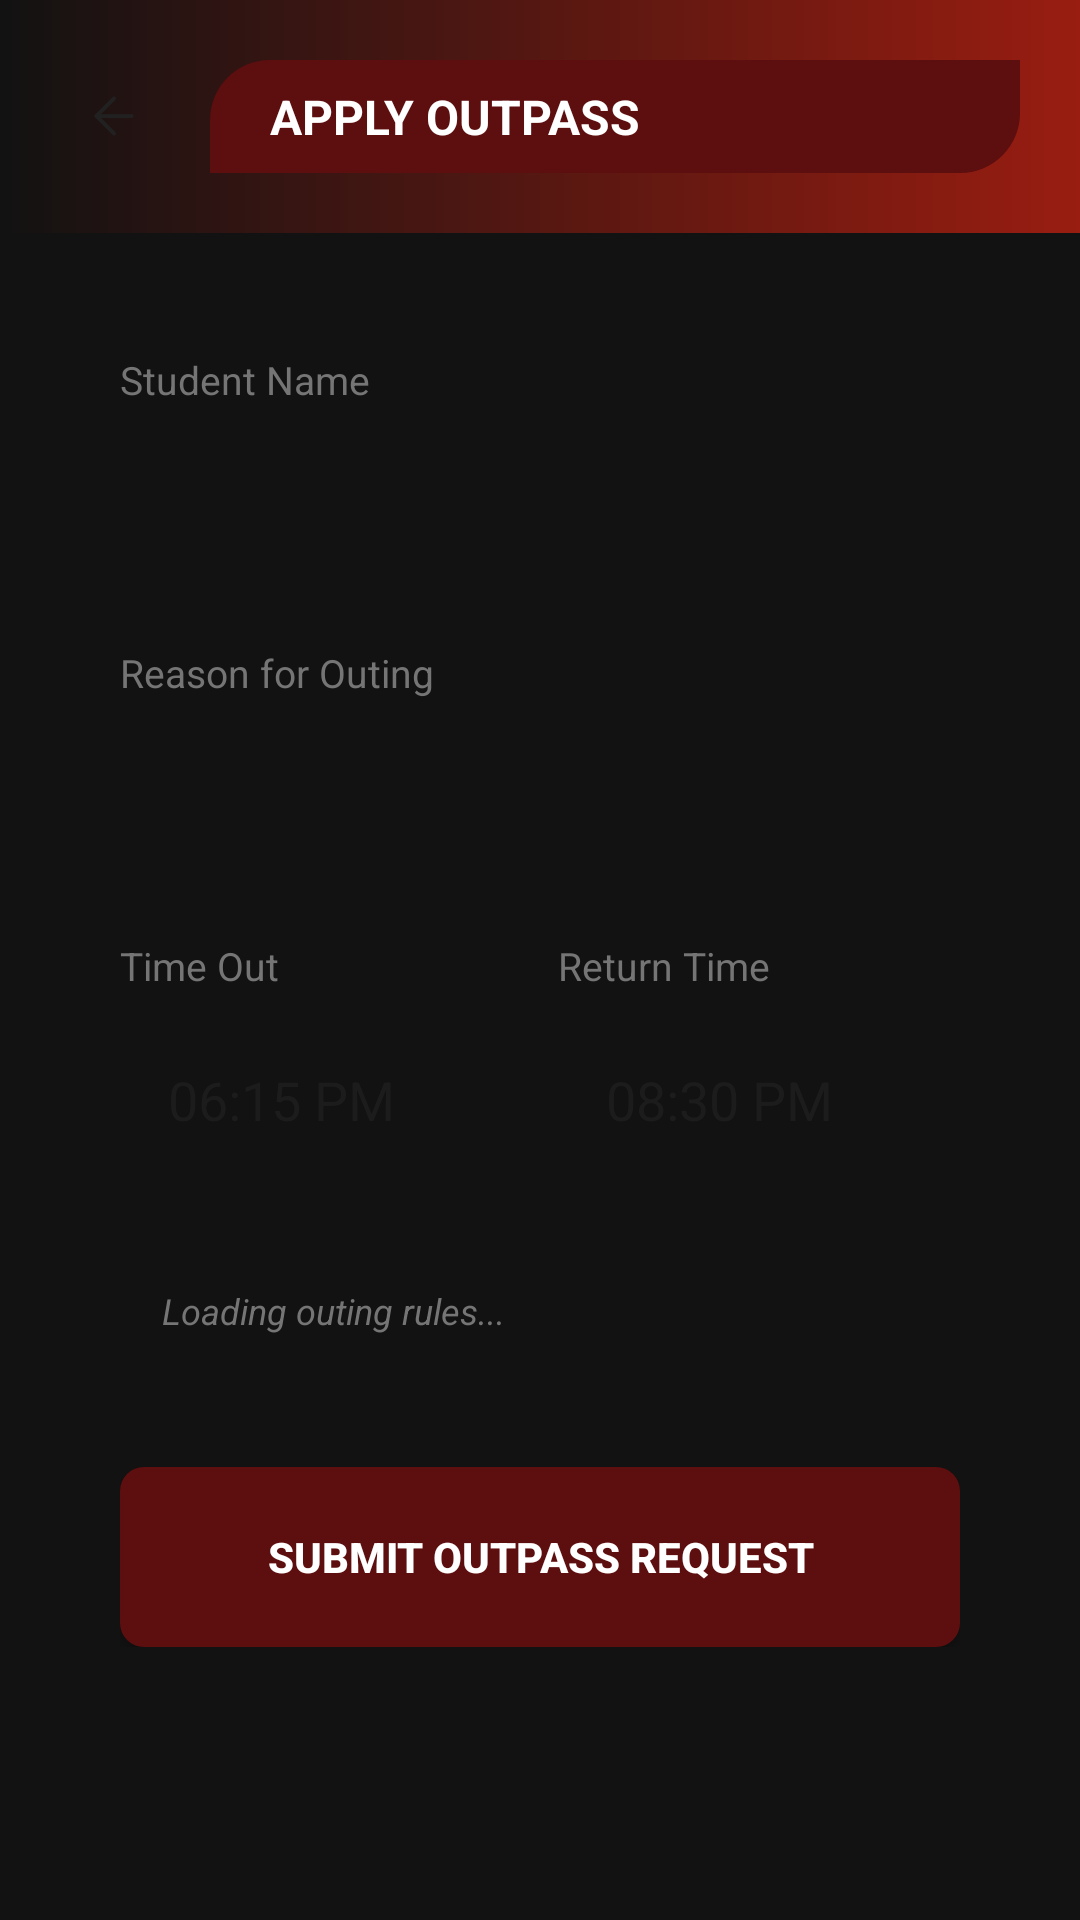

The Android layout XML behind this screen, and the referenced resources:
<!-- AndroidManifest.xml: application theme Theme.HostelPassManagement -->
<!-- res/layout/activity_apply_outpass.xml -->
<LinearLayout xmlns:android="http://schemas.android.com/apk/res/android"
    android:layout_width="match_parent"
    android:layout_height="match_parent"
    android:orientation="vertical"
    android:fitsSystemWindows="true"
    android:background="@color/portal_header_dark">

    
    <LinearLayout
        android:layout_width="match_parent"
        android:layout_height="wrap_content"
        android:orientation="horizontal"
        android:background="@drawable/header_portal_gradient"
        android:padding="20dp"
        android:paddingTop="16dp"
        android:gravity="center_vertical">

        <ImageButton
            android:id="@+id/btnBack"
            android:layout_width="36dp"
            android:layout_height="36dp"
            android:src="@drawable/ic_back_arrow"
            android:background="@drawable/card_background"
            android:padding="8dp"
            android:scaleType="centerInside"
            android:tint="@color/text_primary" />

        <TextView
            android:layout_width="0dp"
            android:layout_height="wrap_content"
            android:layout_weight="1"
            android:text="   APPLY OUTPASS   "
            android:textColor="@color/white"
            android:textSize="16sp"
            android:textStyle="bold"
            android:background="@drawable/bg_portal_header"
            android:layout_marginLeft="14dp"
            android:padding="8dp" />

    </LinearLayout>

    
    <LinearLayout
        android:id="@+id/bannerEligibility"
        android:layout_width="match_parent"
        android:layout_height="wrap_content"
        android:orientation="horizontal"
        android:background="@color/divider"
        android:padding="14dp"
        android:gravity="center_vertical"
        android:visibility="gone">

        <TextView
            android:layout_width="wrap_content"
            android:layout_height="wrap_content"
            android:text="✅"
            android:textSize="18sp" />

        <TextView
            android:id="@+id/tvEligibilityMsg"
            android:layout_width="wrap_content"
            android:layout_height="wrap_content"
            android:text="You are eligible for outing today"
            android:textColor="@color/status_approved"
            android:textSize="13sp"
            android:layout_marginLeft="10dp"
            android:textStyle="bold" />

    </LinearLayout>

    <LinearLayout
        android:id="@+id/bannerNotEligible"
        android:layout_width="match_parent"
        android:layout_height="wrap_content"
        android:orientation="horizontal"
        android:background="@color/divider"
        android:padding="14dp"
        android:gravity="center_vertical"
        android:visibility="gone">

        <TextView
            android:layout_width="wrap_content"
            android:layout_height="wrap_content"
            android:text="❌"
            android:textSize="18sp" />

        <TextView
            android:id="@+id/tvNotEligibleMsg"
            android:layout_width="wrap_content"
            android:layout_height="wrap_content"
            android:text="Outing not allowed today"
            android:textColor="@color/status_rejected"
            android:textSize="13sp"
            android:layout_marginLeft="10dp"
            android:textStyle="bold" />

    </LinearLayout>

    <ScrollView
        android:layout_width="match_parent"
        android:layout_height="0dp"
        android:layout_weight="1"
        android:padding="20dp"
        android:clipToPadding="false">

        <LinearLayout
            android:layout_width="match_parent"
            android:layout_height="wrap_content"
            android:orientation="vertical"
            android:background="@drawable/card_background"
            android:padding="20dp">

            
            <TextView
                android:layout_width="wrap_content"
                android:layout_height="wrap_content"
                android:text="Student Name"
                android:textColor="@color/text_secondary"
                android:textSize="13sp"
                android:layout_marginBottom="8dp" />

            <EditText
                android:id="@+id/etStudentName"
                android:layout_width="match_parent"
                android:layout_height="56dp"
                android:background="@drawable/card_background"
                android:paddingLeft="16dp"
                android:paddingRight="16dp"
                android:textColor="@color/text_primary"
                android:alpha="0.7"
                android:enabled="false" />

            
            <TextView
                android:layout_width="wrap_content"
                android:layout_height="wrap_content"
                android:text="Reason for Outing"
                android:textColor="@color/text_secondary"
                android:textSize="13sp"
                android:layout_marginTop="16dp"
                android:layout_marginBottom="8dp" />

            <Spinner
                android:id="@+id/spinnerReason"
                android:layout_width="match_parent"
                android:layout_height="56dp"
                android:background="@drawable/card_background"
                android:paddingLeft="16dp"
                android:paddingRight="16dp" />

            <EditText
                android:id="@+id/etOtherReason"
                android:layout_width="match_parent"
                android:layout_height="wrap_content"
                android:hint="Please specify other reason..."
                android:padding="16dp"
                android:background="@drawable/card_background"
                android:textColor="@color/text_primary"
                android:textColorHint="@color/text_hint"
                android:layout_marginTop="12dp"
                android:visibility="gone" />

            
            <LinearLayout
                android:layout_width="match_parent"
                android:layout_height="wrap_content"
                android:orientation="horizontal"
                android:weightSum="2"
                android:layout_marginTop="16dp">

                <LinearLayout
                    android:layout_width="0dp"
                    android:layout_height="wrap_content"
                    android:layout_weight="1"
                    android:orientation="vertical"
                    android:layout_marginRight="6dp">

                    <TextView
                        android:layout_width="wrap_content"
                        android:layout_height="wrap_content"
                        android:text="Time Out"
                        android:textColor="@color/text_secondary"
                        android:textSize="13sp"
                        android:layout_marginBottom="8dp" />

                    <EditText
                        android:id="@+id/etTimeOut"
                        android:layout_width="match_parent"
                        android:layout_height="56dp"
                        android:background="@drawable/card_background"
                        android:paddingLeft="16dp"
                        android:paddingRight="16dp"
                        android:text="06:15 PM"
                        android:textColor="@color/text_primary"
                        android:alpha="0.7"
                        android:enabled="false" />
                </LinearLayout>

                <LinearLayout
                    android:layout_width="0dp"
                    android:layout_height="wrap_content"
                    android:layout_weight="1"
                    android:orientation="vertical"
                    android:layout_marginLeft="6dp">

                    <TextView
                        android:layout_width="wrap_content"
                        android:layout_height="wrap_content"
                        android:text="Return Time"
                        android:textColor="@color/text_secondary"
                        android:textSize="13sp"
                        android:layout_marginBottom="8dp" />

                    <EditText
                        android:id="@+id/etTimeIn"
                        android:layout_width="match_parent"
                        android:layout_height="56dp"
                        android:background="@drawable/card_background"
                        android:paddingLeft="16dp"
                        android:paddingRight="16dp"
                        android:text="08:30 PM"
                        android:textColor="@color/text_primary"
                        android:alpha="0.7"
                        android:enabled="false" />
                </LinearLayout>
            </LinearLayout>

            
            <TextView
                android:id="@+id/tvOutingRules"
                android:layout_width="match_parent"
                android:layout_height="wrap_content"
                android:text="Loading outing rules..."
                android:textColor="@color/text_secondary"
                android:textSize="12sp"
                android:background="@drawable/card_background"
                android:backgroundTint="#F0F0F0"
                android:padding="14dp"
                android:layout_marginTop="20dp"
                android:textStyle="italic" />

            
            <Button
                android:id="@+id/btnSubmitOutPass"
                android:layout_width="match_parent"
                android:layout_height="60dp"
                android:text="SUBMIT OUTPASS REQUEST"
                android:textColor="@color/white"
                android:background="@drawable/btn_primary"
                android:layout_marginTop="30dp"
                android:textStyle="bold" />

            <ProgressBar
                android:id="@+id/progressBar"
                android:layout_width="wrap_content"
                android:layout_height="wrap_content"
                android:layout_gravity="center"
                android:layout_marginTop="12dp"
                android:visibility="gone"
                android:indeterminateTint="@color/brand_primary" />

        </LinearLayout>

    </ScrollView>

</LinearLayout>
<!-- resources referenced by this layout -->
<resources>
  <color name="brand_primary">#5D0E0E</color>
  <color name="divider">#EEEEEE</color>
  <color name="portal_header_dark">#121212</color>
  <color name="status_approved">#2E7D32</color>
  <color name="status_rejected">#C62828</color>
  <color name="text_hint">#BDBDBD</color>
  <color name="text_primary">#212121</color>
  <color name="text_secondary">#757575</color>
  <color name="white">#FFFFFF</color>
  <!-- drawable bg_portal_header (drawable) -->
  <?xml version="1.0" encoding="utf-8"?>
  <shape xmlns:android="http://schemas.android.com/apk/res/android">
      <solid android:color="@color/brand_primary" />
      <corners
          android:topLeftRadius="20dp"
          android:topRightRadius="0dp"
          android:bottomLeftRadius="0dp"
          android:bottomRightRadius="20dp" />
  </shape>
  <!-- drawable btn_primary (drawable) -->
  <?xml version="1.0" encoding="utf-8"?>
  <selector xmlns:android="http://schemas.android.com/apk/res/android">
      <item android:state_pressed="true">
          <shape android:shape="rectangle">
              <solid android:color="@color/brand_primary_dark"/>
              <corners android:radius="8dp"/>
          </shape>
      </item>
      <item>
          <shape android:shape="rectangle">
              <solid android:color="@color/brand_primary"/>
              <corners android:radius="8dp"/>
          </shape>
      </item>
  </selector>
  <!-- drawable header_portal_gradient (drawable) -->
  <?xml version="1.0" encoding="utf-8"?>
  <shape xmlns:android="http://schemas.android.com/apk/res/android">
      <gradient
          android:startColor="@color/portal_header_dark"
          android:endColor="@color/portal_header_accent"
          android:angle="0" />
  </shape>
  <!-- drawable ic_back_arrow (drawable) -->
  <vector xmlns:android="http://schemas.android.com/apk/res/android"
      android:width="24dp"
      android:height="24dp"
      android:viewportWidth="24"
      android:viewportHeight="24">
      <path
          android:pathData="M19,12H5"
          android:strokeLineJoin="round"
          android:strokeWidth="1.5"
          android:fillColor="#00000000"
          android:strokeColor="#FFFFFF"
          android:strokeLineCap="round" />
      <path
          android:pathData="M12,19l-7,-7 7,-7"
          android:strokeLineJoin="round"
          android:strokeWidth="1.5"
          android:fillColor="#00000000"
          android:strokeColor="#FFFFFF"
          android:strokeLineCap="round" />
  </vector>
  <style name="Theme.HostelPassManagement" parent="Theme.MaterialComponents.Light.NoActionBar">
          <item name="colorPrimary">@color/brand_primary</item>
          <item name="colorPrimaryDark">@color/portal_header_dark</item>
          <item name="colorAccent">@color/brand_accent</item>
          
          <item name="android:windowBackground">@color/portal_header_dark</item>
          <item name="android:statusBarColor">@color/portal_header_dark</item>
          <item name="android:navigationBarColor">@color/portal_header_dark</item>
          
          <item name="android:textColorPrimary">@color/text_primary</item>
          <item name="android:textColorSecondary">@color/text_secondary</item>
          <item name="android:windowLightStatusBar">false</item>
      </style>
  <color name="brand_primary_dark">#3A0808</color>
  <color name="portal_header_accent">#991D11</color>
  <color name="brand_accent">#4A0A0A</color>
</resources>
